Run: headless pygame with SDL's dummy video driver; simulated clock (each Clock.tick advances the game by its frame time, no real sleeping); random seed 0; keys injected as events and as key.get_pressed() state; mouse plan: one left click at the window centre at the start of phase 2, then a move to the lower-right quarter at the start of phase 3.
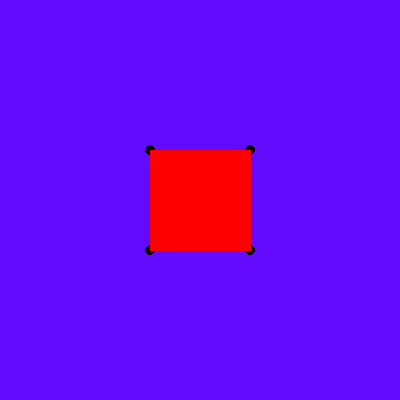
Frame 1 of 4 · flips 1–60 · no input
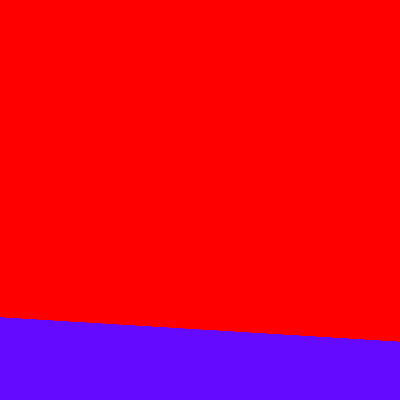
Frame 2 of 4 · flips 61–180 · clicked the window centre · tapped SPACE, RETURN · held RIGHT (→), D
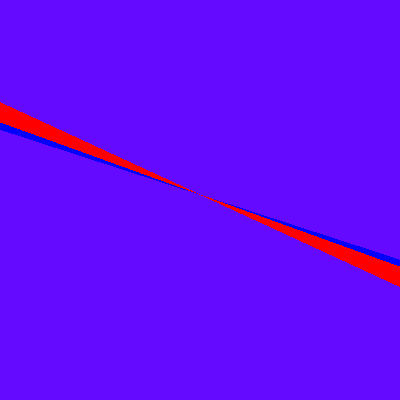
Frame 3 of 4 · flips 181–300 · moved the mouse to the lower-right quarter · held DOWN (↓), S
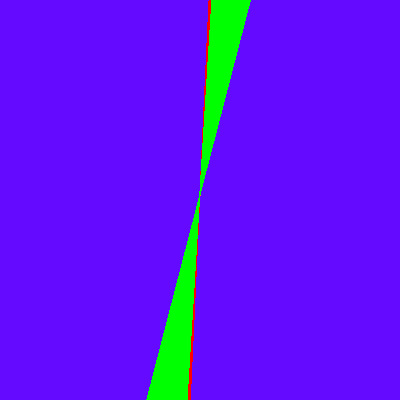
Frame 4 of 4 · flips 301–420 · held LEFT (←), A, UP (↑), W

The pygame program that drew these frames:

import pygame,math,sys
movement_speed = 10
sensitive = 200
color = (255,0,0),(255,128,0),(255,255,0),(255,255,255),(0,0,255),(0,255,0)

def rotate2d(pos,rad): x,y = pos;  s,c = math.sin(rad),math.cos(rad); return x*c-y*s,y*c+x*s

class Cam():

    def __init__(self,pos=(0,0,0),rot=(0,0)):
        self.pos = list(pos)
        self.rot = list(rot)

    def events(self,event):
        if event.type == pygame.MOUSEMOTION:
            x,y = event.rel; x/=sensitive; y/=sensitive
            self.rot[0]+=y;self.rot[1]+=x

    def update(self,dt,key):
        s=dt*movement_speed
        if key[pygame.K_q]: self.pos[1] -=s
        if key[pygame.K_e]: self.pos[1] +=s

        x,y = s*math.sin(self.rot[1]),s*math.cos(self.rot[1])

        if key[pygame.K_w]: self.pos[0] +=x;self.pos[2] +=y;
        if key[pygame.K_s]: self.pos[0] -=x;self.pos[2] -=y;
        if key[pygame.K_a]: self.pos[0] -=y;self.pos[2] +=x;
        if key[pygame.K_d]: self.pos[0] +=y;self.pos[2] -=x;
pygame.init()
w,h = 400,400; cx,cy = w//2,h//2
screen = pygame.display.set_mode((w,h))
clock = pygame.time.Clock()

verts = (-1,-1,-1),(1,-1,-1),(1,1,-1),(-1,1,-1),(-1,-1,1),(1,-1,1),(1,1,1),(-1,1,1)
#edges = (0,1),(1,2),(2,3),(3,0),(4,5),(5,6),(6,7),(7,4),(0,4),(1,5),(2,6),(3,7)
faces = (0,1,2,3),(4,5,6,7),(0,1,5,4),(2,3,7,6),(0,3,7,4),(1,2,6,5)
cam = Cam((0,0,-5))

pygame.event.get(); pygame.mouse.get_rel()
pygame.mouse.set_visible(0); pygame.event.set_grab(1)

while True:

    dt = clock.tick()/1000
    print(dt)

    for event in pygame.event.get():
        if event.type==pygame.QUIT: pygame.quit(); sys.exit()
        if event.type==pygame.KEYDOWN:
            if event.key == pygame.K_ESCAPE: pygame.quit(); sys.exit()
        cam.events(event)

    screen.fill((100,10,255))

    vert_list = []; screen_coords = []

    for x,y,z in verts:
        x -=cam.pos[0];y -=cam.pos[1];z -=cam.pos[2]
        x,z = rotate2d((x,z),cam.rot[1]);y,z = rotate2d((y,z),cam.rot[0])
        vert_list += [(x,y,z)]
        f=200/z
        x,y = x*f,y*f
        screen_coords.append((cx+int(x),cy+int(y)))
        pygame.draw.circle(screen,(0,0,0),(cx+int(x),cy+int(y)),5)
    face_list = [];face_color = [];depth = []

    for f in range(len(faces)):
        face = faces[f]
        on_screen = False
        for i in face:
            if vert_list[i][2]>0:
                on_screen=True; break
        if on_screen:
            coords = [screen_coords[i] for i in face]
            face_list += [coords]
            face_color += [color[f]]
            depth += [sum(sum(vert_list[j][i] for j in face)**2 for i in range(3))]

    order = sorted(range(len(face_list)),key = lambda i:depth[i],reverse=True)

    for i in order:
        pygame.draw.polygon(screen,face_color[i],face_list[i])






    pygame.display.flip()

    key = pygame.key.get_pressed()
    cam.update(dt,key)
